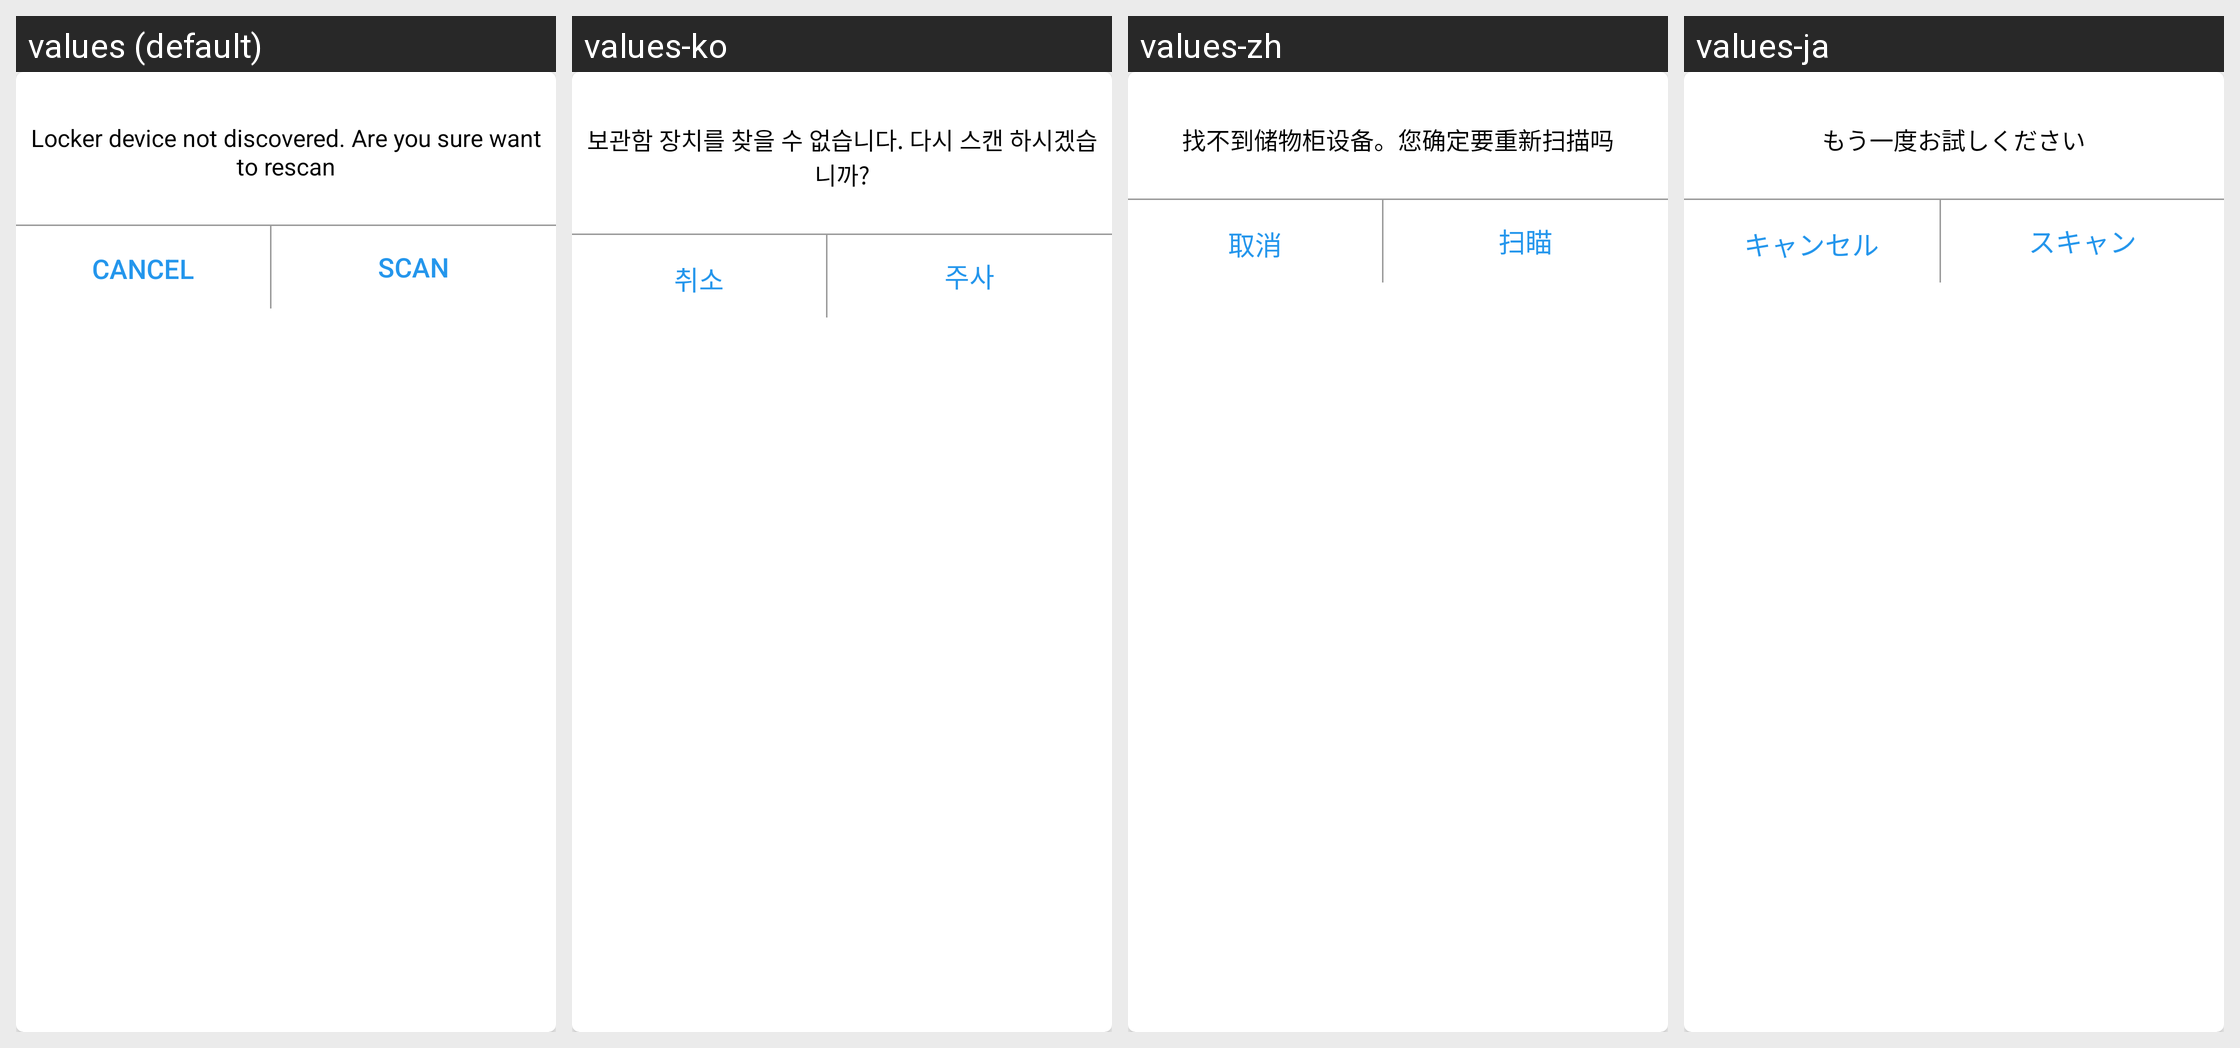

The same Android screen rendered under several of its app's locales, left to right. List the strings drawn on it with the default value and each locale's translation.
Android screen res/layout/custom_rescan_dialogue.xml rendered under 4 locales, left to right: values (default), values-ko, values-zh, values-ja. Device: Nexus 5 (rendered at 1080×1920; each locale shown at half size, 540×960, under a caption strip naming it); theme AppTheme.
Strings drawn on this screen, with the default value and each locale's value (text and hints the layout hard-codes, and strings that could not be matched under every locale, appear in the picture but are not listed):

bleReScan
  values: Locker device not discovered. Are you sure want to rescan
  values-ko: 보관함 장치를 찾을 수 없습니다. 다시 스캔 하시겠습니까?
  values-zh: 找不到储物柜设备。您确定要重新扫描吗
  values-ja: もう一度お試しください

cancel
  values: Cancel
  values-ko: 취소
  values-zh: 取消
  values-ja: キャンセル

scan
  values: Scan
  values-ko: 주사
  values-zh: 扫瞄
  values-ja: スキャン
